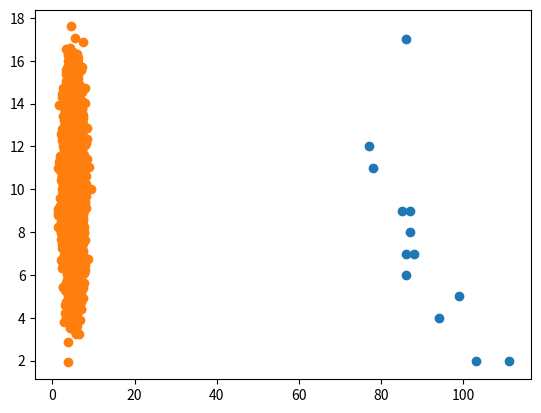

Source code (Python):
import matplotlib.pyplot as plt
import numpy as np

# scatter shows dots

y = [5, 7, 8, 7, 2, 17, 2, 9, 4, 11, 12, 9, 6]
x = [99, 86, 87, 88, 111, 86, 103, 87, 94, 78, 77, 85, 86]

# x represents the speed of each car
# y represents the age of each car

plt.scatter(x, y)
plt.show()

# random data distribution

x = np.random.normal(5.0, 1.0, 10000)
y = np.random.normal(10.0, 2.0, 10000)

plt.scatter(x, y)
plt.show()